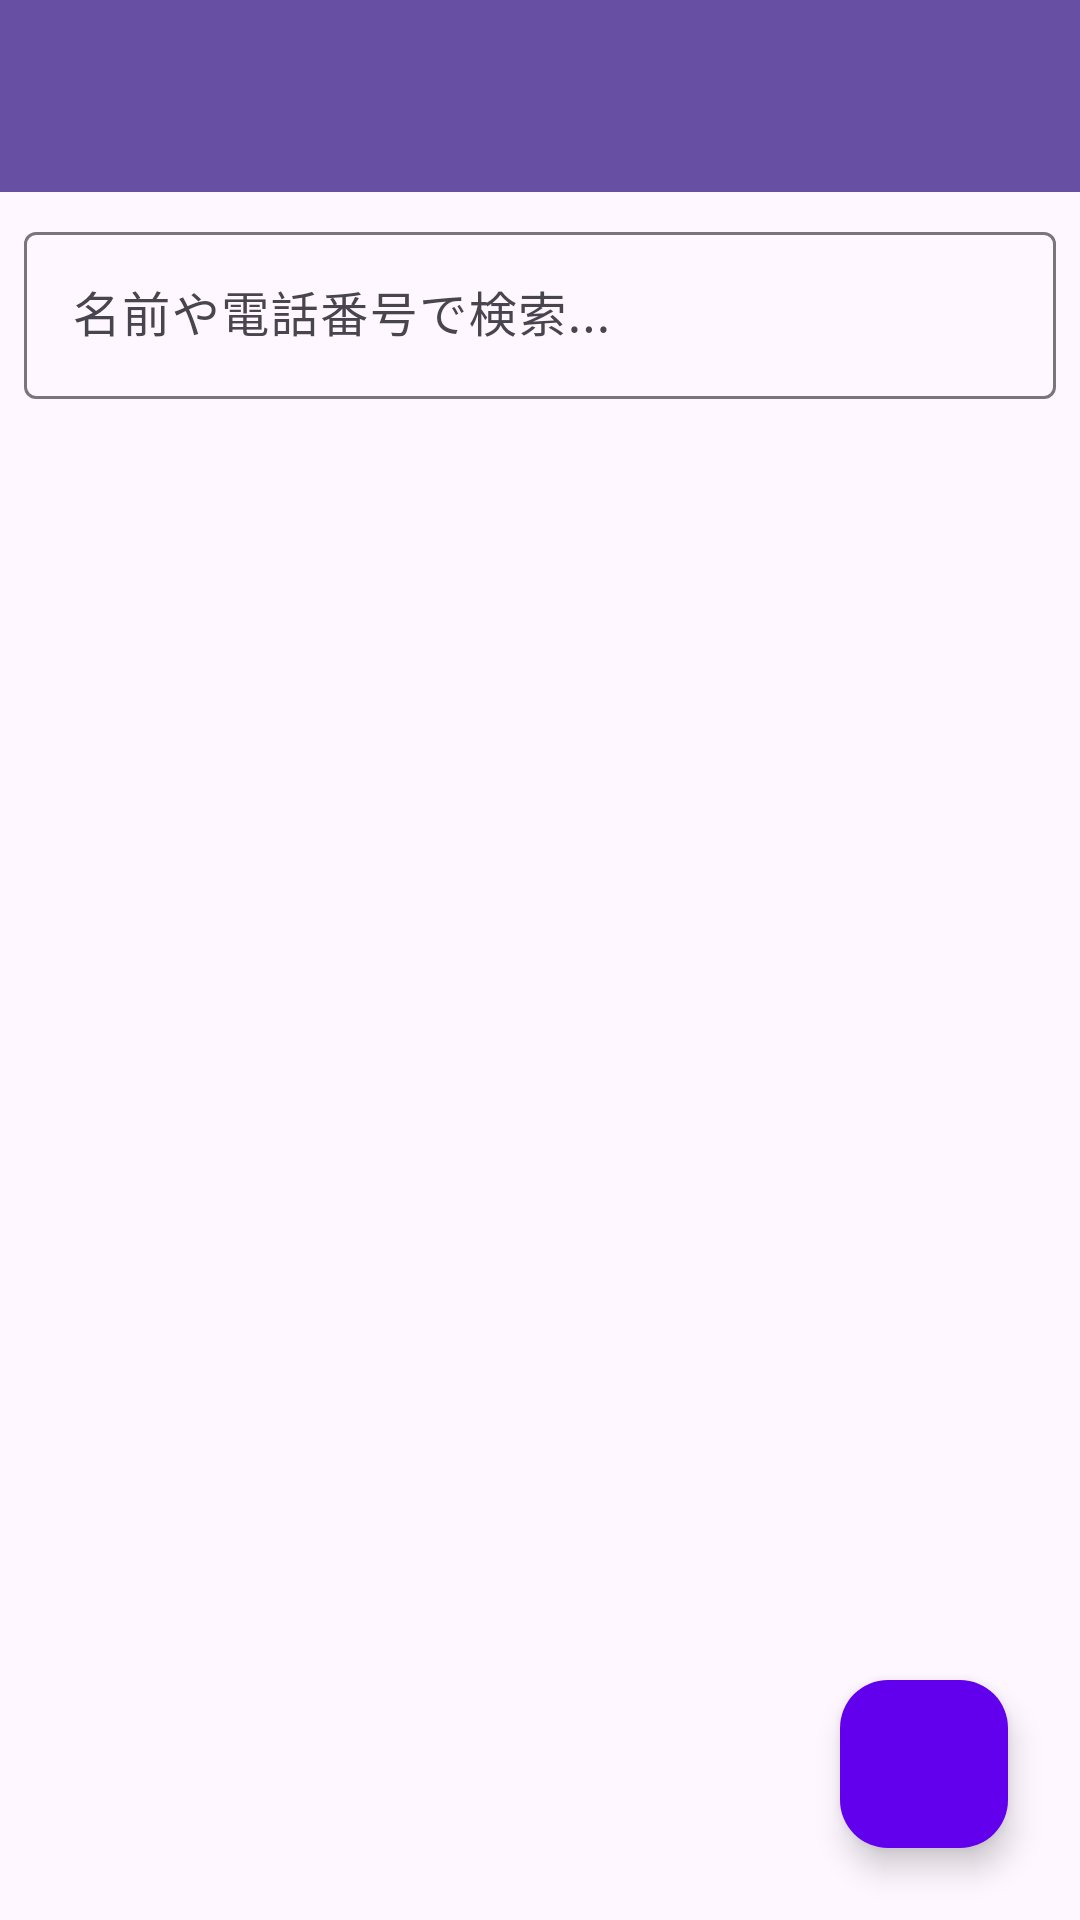

This screen was rendered from an Android layout file. Write that file and the resources it references.
<!-- AndroidManifest.xml: application theme Theme.MyAddressBook -->
<!-- res/layout/activity_main.xml -->
<?xml version="1.0" encoding="utf-8"?>
<androidx.coordinatorlayout.widget.CoordinatorLayout xmlns:android="http://schemas.android.com/apk/res/android"
    xmlns:app="http://schemas.android.com/apk/res-auto"
    android:id="@+id/main"
    android:layout_width="match_parent"
    android:layout_height="match_parent">

<LinearLayout
    android:layout_width="match_parent"
    android:layout_height="match_parent"
    android:orientation="vertical">

    <androidx.appcompat.widget.Toolbar
        android:id="@+id/toolbar"
        android:layout_width="match_parent"
        android:layout_height="wrap_content"
        android:minHeight="?attr/actionBarSize"
        android:background="?attr/colorPrimary"
        android:theme="@style/ThemeOverlay.AppCompat.Dark.ActionBar"
        app:titleTextColor="@android:color/white"
        app:popupTheme="@style/ThemeOverlay.AppCompat.Light" />

    <com.google.android.material.textfield.TextInputLayout
        android:layout_width="match_parent"
        android:layout_height="wrap_content"
        android:layout_margin="8dp"
        android:hint="名前や電話番号で検索..."
        style="@style/Widget.Material3.TextInputLayout.OutlinedBox">

        <com.google.android.material.textfield.TextInputEditText
            android:id="@+id/et_search"
            android:layout_width="match_parent"
            android:layout_height="wrap_content"
            android:inputType="text"
            android:maxLines="1" />

    </com.google.android.material.textfield.TextInputLayout>

    <ListView
        android:id="@+id/list_view"
        android:layout_width="match_parent"
        android:layout_height="0dp"
        android:layout_weight="1"
        android:layout_marginStart="1dp"
        android:layout_marginTop="1dp"
        android:layout_marginEnd="1dp"
        android:layout_marginBottom="1dp"
        android:clipToPadding="false"
        android:divider="@android:color/darker_gray"
        android:dividerHeight="0.5dp"
        android:padding="16dp"
        app:layout_constraintBottom_toBottomOf="parent"
        app:layout_constraintEnd_toEndOf="parent"
        app:layout_constraintStart_toStartOf="parent"
        app:layout_constraintTop_toTopOf="parent" />

    <TextView
        android:id="@+id/tv_empty"
        android:layout_width="match_parent"
        android:layout_height="wrap_content"
        android:gravity="center"
        android:padding="32dp"
        android:text="まだ1件も登録されていません"
        android:textSize="16sp"
        android:textColor="@android:color/darker_gray"
        android:visibility="gone" />
</LinearLayout>

    <com.google.android.material.floatingactionbutton.FloatingActionButton
        android:id="@+id/btn_Add"
        android:layout_width="wrap_content"
        android:layout_height="wrap_content"
        android:layout_margin="24dp"
        android:layout_gravity="bottom|end"
        android:contentDescription="@string/desc_add"
        app:layout_constraintBottom_toBottomOf="parent"
        app:layout_constraintEnd_toEndOf="parent"
        android:src="@drawable/ic_add"
        app:backgroundTint="#FF6200EE"
        app:tint="@android:color/white" />

</androidx.coordinatorlayout.widget.CoordinatorLayout>
<!-- resources referenced by this layout -->
<resources>
  <string name="desc_add">名前や住所を登録します</string>
  <style name="Theme.MyAddressBook" parent="Base.Theme.MyAddressBook" />
  <style name="Base.Theme.MyAddressBook" parent="Theme.Material3.DayNight.NoActionBar">
          
          
      </style>
</resources>
